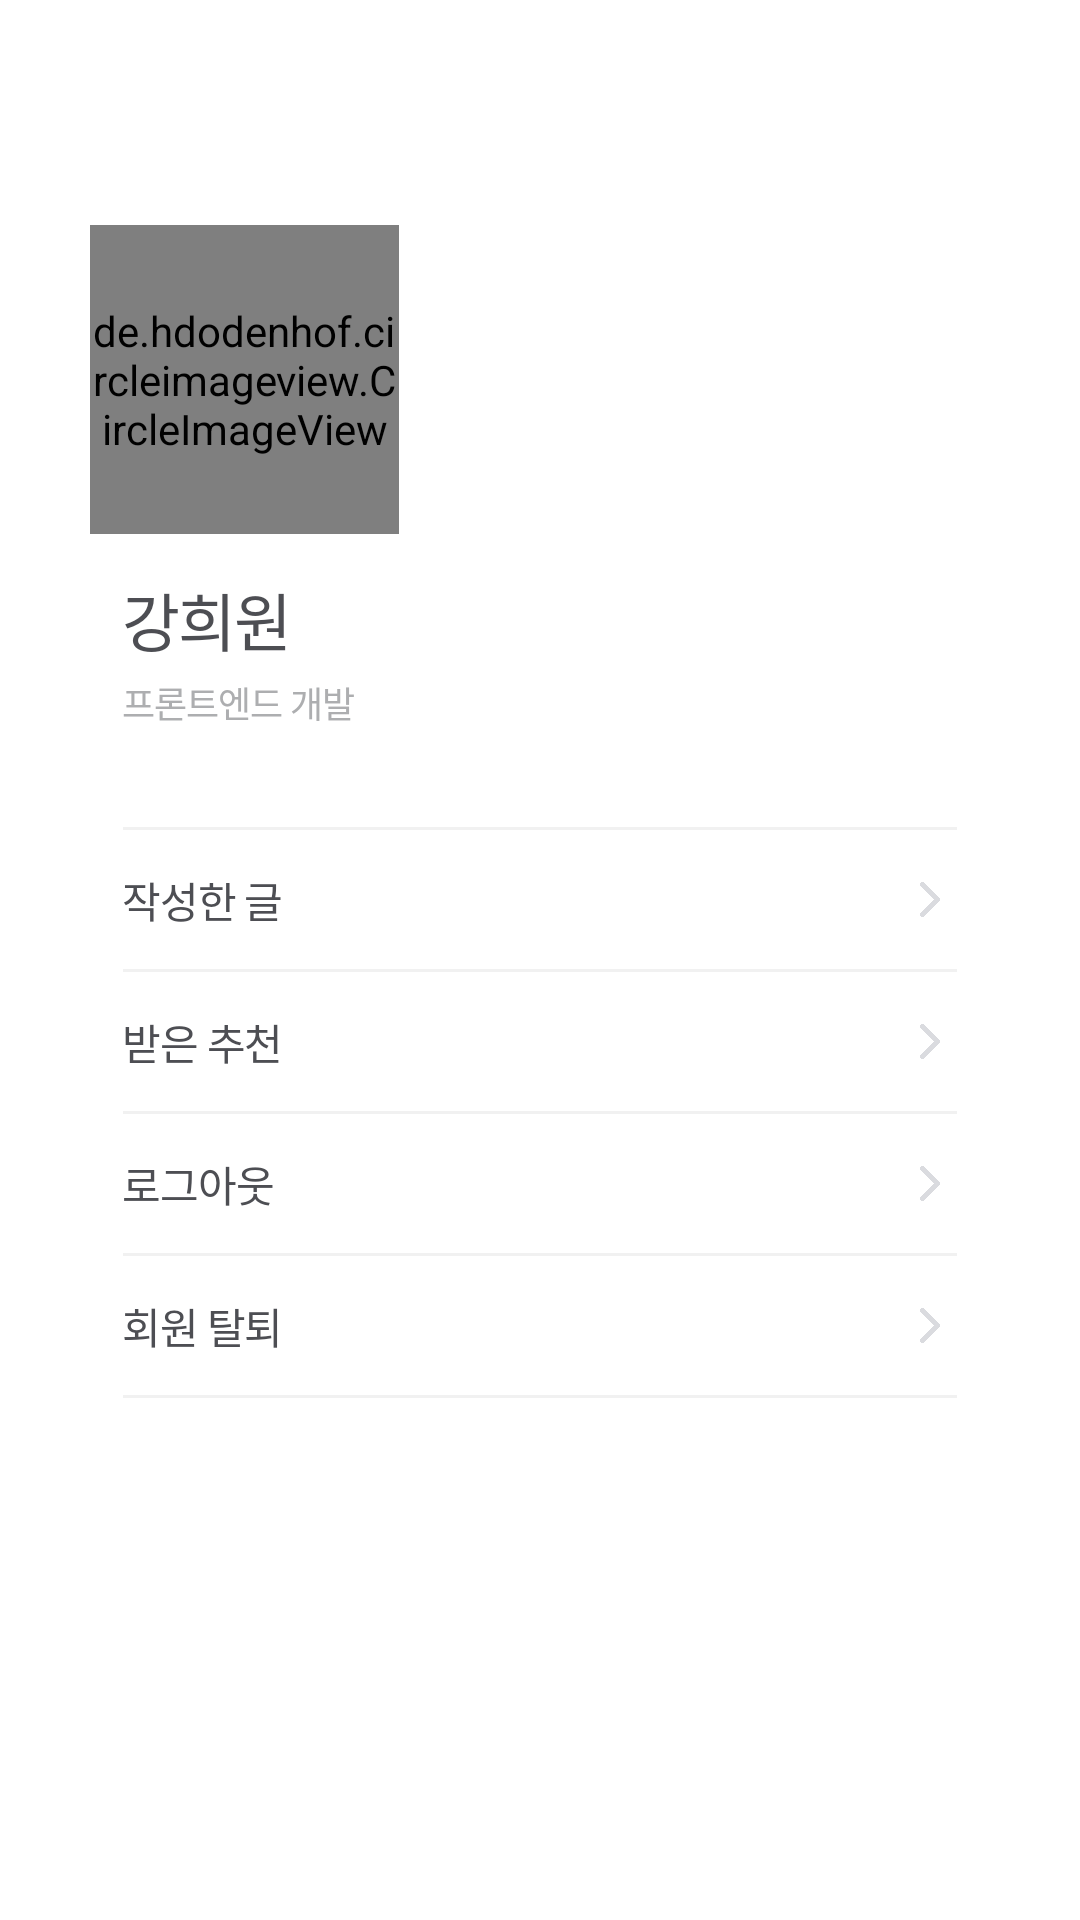

The Android layout XML behind this screen, and the referenced resources:
<!-- AndroidManifest.xml: application theme Theme.LINKIT_Android -->
<!-- res/layout/fragment_mypage.xml -->
<?xml version="1.0" encoding="utf-8"?>
<androidx.constraintlayout.widget.ConstraintLayout xmlns:android="http://schemas.android.com/apk/res/android"
    xmlns:tools="http://schemas.android.com/tools"
    android:layout_width="match_parent"
    android:layout_height="match_parent"
    android:background="@color/white"
    xmlns:app="http://schemas.android.com/apk/res-auto"
    tools:context=".mypage.ui.MypageFragment">

    <de.hdodenhof.circleimageview.CircleImageView
        android:id="@+id/img_profile"
        android:layout_width="0dp"
        android:layout_height="0dp"
        android:layout_marginStart="30dp"
        android:layout_marginLeft="30dp"
        android:layout_marginTop="75dp"
        android:src="@drawable/img_cat"
        app:layout_constraintDimensionRatio="1:1"
        app:layout_constraintStart_toStartOf="parent"
        app:layout_constraintTop_toTopOf="parent"
        app:layout_constraintWidth_percent="0.286" />

    <TextView
        android:id="@+id/tv_user_name"
        android:layout_width="wrap_content"
        android:layout_height="wrap_content"
        android:layout_marginStart="11dp"
        android:layout_marginLeft="11dp"
        android:layout_marginTop="13dp"
        android:fontFamily="@font/notosanskrbold"
        android:includeFontPadding="false"
        android:letterSpacing="-0.03"
        android:text="강희원"
        android:textColor="@color/black_content"
        android:textSize="21dp"
        app:layout_constraintStart_toStartOf="@+id/img_profile"
        app:layout_constraintTop_toBottomOf="@+id/img_profile" />

    <TextView
        android:id="@+id/tv_part"
        android:layout_width="wrap_content"
        android:layout_height="wrap_content"
        android:layout_marginTop="4dp"
        android:fontFamily="@font/notosanskrmedium"
        android:includeFontPadding="false"
        android:letterSpacing="-0.03"
        android:text="프론트엔드 개발"
        android:textColor="@color/gray_content"
        android:textSize="12dp"
        app:layout_constraintStart_toStartOf="@+id/tv_user_name"
        app:layout_constraintTop_toBottomOf="@+id/tv_user_name" />

    <View
        android:id="@+id/view13"
        android:layout_width="0dp"
        android:layout_height="1dp"
        android:layout_marginTop="33dp"
        android:layout_marginEnd="41dp"
        android:layout_marginRight="41dp"
        android:background="@color/gray_underline"
        app:layout_constraintEnd_toEndOf="parent"
        app:layout_constraintStart_toStartOf="@+id/tv_part"
        app:layout_constraintTop_toBottomOf="@+id/tv_part" />

    <androidx.constraintlayout.widget.ConstraintLayout
        android:id="@+id/btn_write_list"
        android:layout_width="0dp"
        android:layout_height="wrap_content"
        app:layout_constraintEnd_toEndOf="@+id/view13"
        app:layout_constraintStart_toStartOf="@+id/view13"
        app:layout_constraintTop_toBottomOf="@+id/view13">

        <TextView
            android:id="@+id/textView12"
            android:layout_width="wrap_content"
            android:layout_height="wrap_content"
            android:layout_marginTop="13dp"
            android:layout_marginBottom="13dp"
            android:fontFamily="@font/notosanskrmedium"
            android:includeFontPadding="false"
            android:letterSpacing="-0.03"
            android:text="작성한 글"
            android:textColor="@color/black_content"
            android:textSize="14dp"
            app:layout_constraintBottom_toBottomOf="parent"
            app:layout_constraintStart_toStartOf="parent"
            app:layout_constraintTop_toTopOf="parent" />

        <ImageView
            android:layout_width="0dp"
            android:layout_height="0dp"
            android:layout_marginEnd="3dp"
            android:layout_marginRight="3dp"
            android:src="@drawable/ic_arrow_gray_next"
            app:layout_constraintDimensionRatio="1:1"
            app:layout_constraintEnd_toEndOf="parent"
            app:layout_constraintTop_toTopOf="parent"
            app:layout_constraintBottom_toBottomOf="parent"
            app:layout_constraintWidth_percent="0.043"/>

    </androidx.constraintlayout.widget.ConstraintLayout>

    <View
        android:id="@+id/view14"
        android:layout_width="0dp"
        android:layout_height="1dp"
        android:background="@color/gray_underline"
        app:layout_constraintEnd_toEndOf="@+id/btn_write_list"
        app:layout_constraintStart_toStartOf="@+id/btn_write_list"
        app:layout_constraintTop_toBottomOf="@+id/btn_write_list" />

    <androidx.constraintlayout.widget.ConstraintLayout
        android:id="@+id/btn_recommend_list"
        android:layout_width="0dp"
        android:layout_height="wrap_content"
        app:layout_constraintEnd_toEndOf="@+id/view14"
        app:layout_constraintStart_toStartOf="@+id/view14"
        app:layout_constraintTop_toBottomOf="@+id/view14">

        <TextView
            android:id="@+id/textView13"
            android:layout_width="wrap_content"
            android:layout_height="wrap_content"
            android:layout_marginTop="13dp"
            android:layout_marginBottom="13dp"
            android:fontFamily="@font/notosanskrmedium"
            android:includeFontPadding="false"
            android:letterSpacing="-0.03"
            android:text="받은 추천"
            android:textColor="@color/black_content"
            android:textSize="14dp"
            app:layout_constraintBottom_toBottomOf="parent"
            app:layout_constraintStart_toStartOf="parent"
            app:layout_constraintTop_toTopOf="parent" />

        <ImageView
            android:layout_width="0dp"
            android:layout_height="0dp"
            android:layout_marginEnd="3dp"
            android:layout_marginRight="3dp"
            android:src="@drawable/ic_arrow_gray_next"
            app:layout_constraintDimensionRatio="1:1"
            app:layout_constraintEnd_toEndOf="parent"
            app:layout_constraintTop_toTopOf="parent"
            app:layout_constraintBottom_toBottomOf="parent"
            app:layout_constraintWidth_percent="0.043"/>

    </androidx.constraintlayout.widget.ConstraintLayout>

    <View
        android:id="@+id/view15"
        android:layout_width="0dp"
        android:layout_height="1dp"
        android:background="@color/gray_underline"
        app:layout_constraintEnd_toEndOf="@+id/btn_recommend_list"
        app:layout_constraintStart_toStartOf="@+id/btn_recommend_list"
        app:layout_constraintTop_toBottomOf="@+id/btn_recommend_list" />

    <androidx.constraintlayout.widget.ConstraintLayout
        android:id="@+id/btn_logout"
        android:layout_width="0dp"
        android:layout_height="wrap_content"
        app:layout_constraintEnd_toEndOf="@+id/view15"
        app:layout_constraintStart_toStartOf="@+id/view15"
        app:layout_constraintTop_toBottomOf="@+id/view15">

        <TextView
            android:id="@+id/textView14"
            android:layout_width="wrap_content"
            android:layout_height="wrap_content"
            android:layout_marginTop="13dp"
            android:layout_marginBottom="13dp"
            android:fontFamily="@font/notosanskrmedium"
            android:includeFontPadding="false"
            android:letterSpacing="-0.03"
            android:text="로그아웃"
            android:textColor="@color/black_content"
            android:textSize="14dp"
            app:layout_constraintBottom_toBottomOf="parent"
            app:layout_constraintStart_toStartOf="parent"
            app:layout_constraintTop_toTopOf="parent" />

        <ImageView
            android:layout_width="0dp"
            android:layout_height="0dp"
            android:layout_marginEnd="3dp"
            android:layout_marginRight="3dp"
            android:src="@drawable/ic_arrow_gray_next"
            app:layout_constraintDimensionRatio="1:1"
            app:layout_constraintEnd_toEndOf="parent"
            app:layout_constraintTop_toTopOf="parent"
            app:layout_constraintBottom_toBottomOf="parent"
            app:layout_constraintWidth_percent="0.043"/>

    </androidx.constraintlayout.widget.ConstraintLayout>

    <View
        android:id="@+id/view16"
        android:layout_width="0dp"
        android:layout_height="1dp"
        android:background="@color/gray_underline"
        app:layout_constraintEnd_toEndOf="@+id/btn_logout"
        app:layout_constraintStart_toStartOf="@+id/btn_logout"
        app:layout_constraintTop_toBottomOf="@+id/btn_logout" />

    <androidx.constraintlayout.widget.ConstraintLayout
        android:id="@+id/btn_withdraw"
        android:layout_width="0dp"
        android:layout_height="wrap_content"
        app:layout_constraintEnd_toEndOf="@+id/view16"
        app:layout_constraintStart_toStartOf="@+id/view16"
        app:layout_constraintTop_toBottomOf="@+id/view16">

        <TextView
            android:id="@+id/textView15"
            android:layout_width="wrap_content"
            android:layout_height="wrap_content"
            android:layout_marginTop="13dp"
            android:layout_marginBottom="13dp"
            android:fontFamily="@font/notosanskrmedium"
            android:includeFontPadding="false"
            android:letterSpacing="-0.03"
            android:text="회원 탈퇴"
            android:textColor="@color/black_content"
            android:textSize="14dp"
            app:layout_constraintBottom_toBottomOf="parent"
            app:layout_constraintStart_toStartOf="parent"
            app:layout_constraintTop_toTopOf="parent" />

        <ImageView
            android:layout_width="0dp"
            android:layout_height="0dp"
            android:layout_marginEnd="3dp"
            android:layout_marginRight="3dp"
            android:src="@drawable/ic_arrow_gray_next"
            app:layout_constraintDimensionRatio="1:1"
            app:layout_constraintEnd_toEndOf="parent"
            app:layout_constraintTop_toTopOf="parent"
            app:layout_constraintBottom_toBottomOf="parent"
            app:layout_constraintWidth_percent="0.043"/>

    </androidx.constraintlayout.widget.ConstraintLayout>

    <View
        android:id="@+id/view17"
        android:layout_width="0dp"
        android:layout_height="1dp"
        android:background="@color/gray_underline"
        app:layout_constraintEnd_toEndOf="@+id/btn_withdraw"
        app:layout_constraintStart_toStartOf="@+id/btn_withdraw"
        app:layout_constraintTop_toBottomOf="@+id/btn_withdraw" />

</androidx.constraintlayout.widget.ConstraintLayout>
<!-- resources referenced by this layout -->
<resources>
  <color name="black_content">#4D4E53</color>
  <color name="gray_content">#ADAEB0</color>
  <color name="gray_underline">#F1F1F1</color>
  <color name="white">#FFFFFFFF</color>
  <!-- drawable ic_arrow_gray_next: png bitmap (drawable, 7759 bytes) -->
  <!-- drawable img_cat: jpg bitmap (drawable, 369970 bytes) -->
  <style name="Theme.LINKIT_Android" parent="Theme.MaterialComponents.DayNight.NoActionBar">
          
          <item name="colorPrimary">@color/purple_500</item>
          <item name="colorPrimaryVariant">@color/purple_700</item>
          <item name="colorOnPrimary">@color/white</item>
          
          <item name="colorSecondary">@color/teal_200</item>
          <item name="colorSecondaryVariant">@color/teal_700</item>
          <item name="colorOnSecondary">@color/black</item>
          
          <item name="android:statusBarColor" tools:targetApi="l">?attr/colorPrimaryVariant</item>
          
      </style>
  <color name="purple_500">#FF6200EE</color>
  <color name="purple_700">#FF3700B3</color>
  <color name="teal_200">#FF03DAC5</color>
  <color name="teal_700">#FF018786</color>
  <color name="black">#FF000000</color>
</resources>
